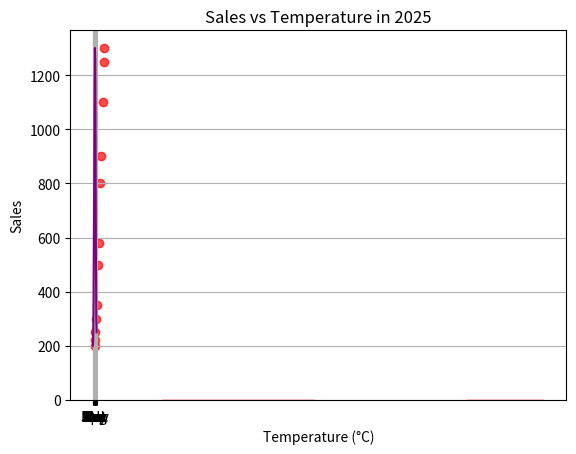

Recreate this plot in Python.
import matplotlib.pyplot as plt # Import matplotlib

# Data
months = ['Jan', 'Feb', 'Mar', 'Apr', 'May', 'Jun', 'Jul', 'Aug', 'Sep', 'Oct', 'Nov', 'Dec']
sales = [200, 220, 350, 580, 800, 1100, 1300, 1250, 900, 500, 300, 250]
temp = [5, 7, 12, 18, 22, 28, 32, 31, 24, 15, 9, 6]

# Adding strings
xlab = 'Months [2025]'
ylab = 'Sales'
title = '2025 Monthly Sales'
# Add axis labels
plt.xlabel(xlab)
plt.ylabel(ylab)
# Add title
plt.title(title)


# Create line plot
plt.plot(months, sales, c = 'purple')
# Show plot
plt.show()
# Clean plot
# plt.clf()
# Existing code...

# Added: histograms and scatterplots
plt.hist(sales, bins=5, color = 'pink')
plt.xlabel('Sales Ranges')
plt.ylabel('Frequency')
plt.title('Sales Distribution in 2025')
plt.show()

plt.scatter(temp, sales, color='red', alpha = 0.7)
plt.xlabel('Temperature (°C)')
plt.ylabel('Sales')
plt.title('Sales vs Temperature in 2025')
# Add grid lines
plt.grid(True) 
plt.show()
